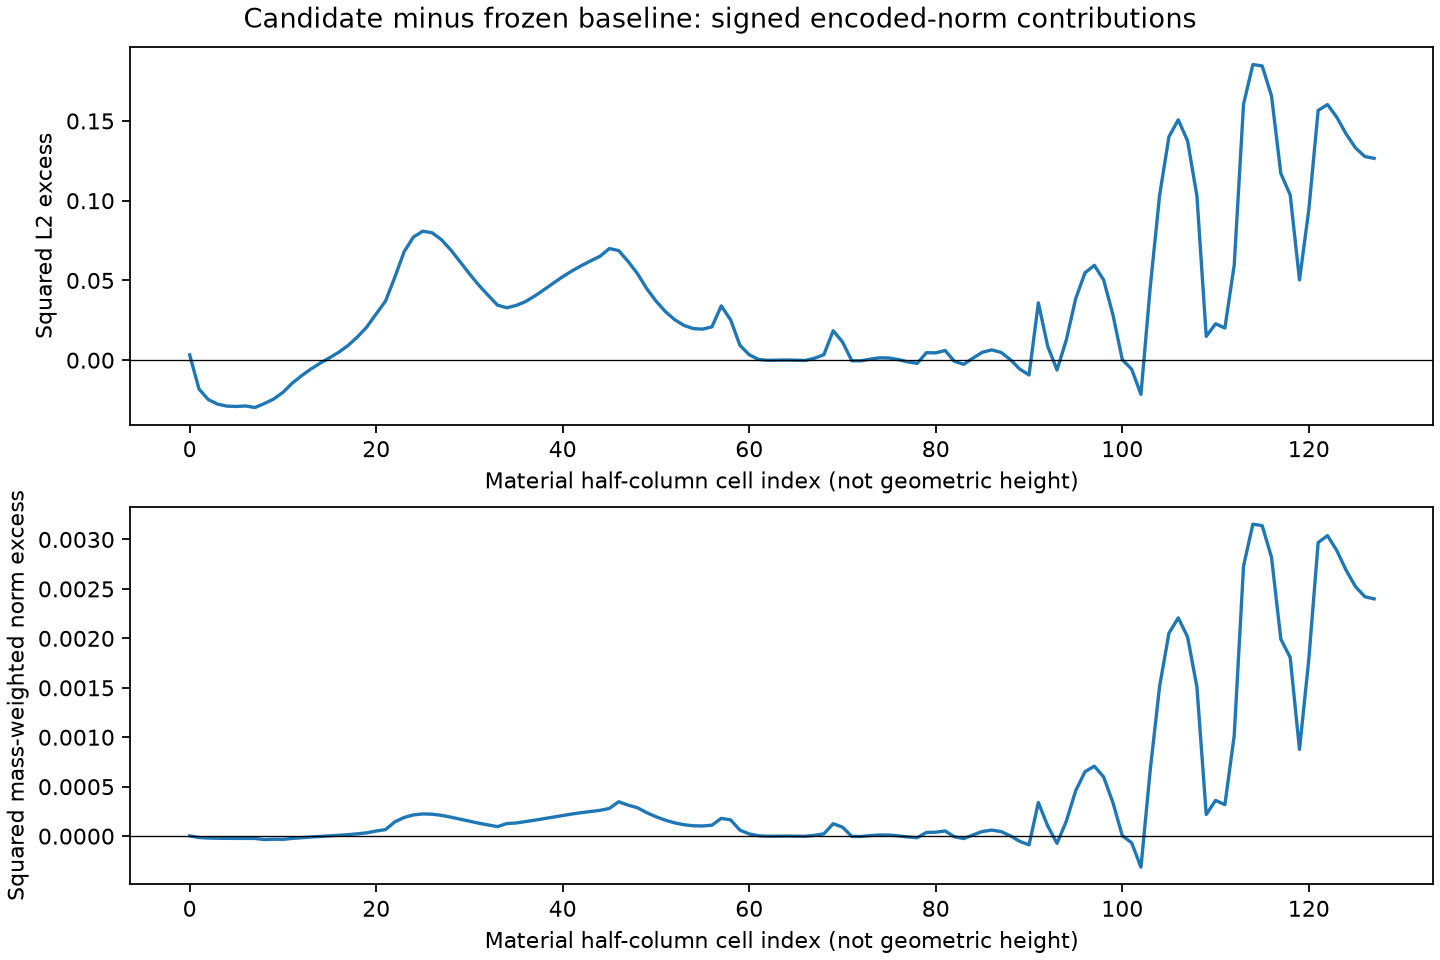

Source data for this figure (header and first rows):
cell_index, cell_mass_g_cm2, squared_l2_excess, squared_mass_norm_excess
0, 0.4626, 0.003339, 2.637862008946086e-06
1, 0.4626, -0.01813, -1.4317913864972298e-05
2, 0.4626, -0.02473, -1.9535997931133265e-05
3, 0.4626, -0.02757, -2.1779062462549485e-05
4, 0.4626, -0.02882, -2.2768052896530346e-05
5, 0.4626, -0.02902, -2.2927939618257254e-05
6, 0.4626, -0.02872, -2.2685418696554004e-05
7, 0.4626, -0.02971, -2.346860976463037e-05
8, 0.7539, -0.0272, -3.501904085824367e-05
9, 0.7539, -0.02439, -3.139464415384252e-05
10, 0.9445, -0.0202, -3.2572291287560315e-05
11, 0.9445, -0.01441, -2.3247475963669627e-05
12, 0.9445, -0.009749, -1.572408102993314e-05
13, 0.9445, -0.005547, -8.947097031187637e-06
14, 0.9445, -0.001858, -2.996190958726524e-06
15, 0.9445, 0.001506, 2.4291899559423263e-06
16, 0.9445, 0.005026, 8.106176799681769e-06
17, 0.9445, 0.009288, 1.4979539387088063e-05
18, 0.9445, 0.01464, 2.3611317431670184e-05
19, 0.9445, 0.02085, 3.3633174206109155e-05
20, 1.044, 0.02902, 5.1744255675730795e-05
21, 1.044, 0.03705, 6.606033803142042e-05
22, 1.626, 0.05207, 0.0001446
23, 1.626, 0.06806, 0.000189
24, 1.626, 0.07726, 0.0002146
25, 1.626, 0.08087, 0.0002246
26, 1.626, 0.07987, 0.0002218
27, 1.626, 0.07553, 0.0002098
28, 1.626, 0.06911, 0.0001919
29, 1.626, 0.0617, 0.0001713
30, 1.626, 0.05415, 0.0001504
31, 1.626, 0.04705, 0.0001307
32, 1.626, 0.04069, 0.000113
33, 1.626, 0.03453, 9.588770077559463e-05
34, 2.268, 0.03285, 0.0001273
35, 2.268, 0.03431, 0.0001329
36, 2.344, 0.03669, 0.0001468
37, 2.344, 0.04024, 0.000161
38, 2.344, 0.04421, 0.0001769
39, 2.344, 0.04833, 0.0001934
40, 2.344, 0.05233, 0.0002094
41, 2.344, 0.05599, 0.0002241
42, 2.344, 0.05927, 0.0002372
43, 2.344, 0.06227, 0.0002492
44, 2.344, 0.06515, 0.0002607
45, 2.344, 0.06999, 0.0002801
46, 2.963, 0.06871, 0.0003476
47, 2.963, 0.06199, 0.0003136
48, 3.097, 0.05437, 0.0002876
49, 3.097, 0.04491, 0.0002375
50, 3.097, 0.03706, 0.000196
51, 3.097, 0.03051, 0.0001614
52, 3.097, 0.02541, 0.0001344
53, 3.097, 0.02181, 0.0001153
54, 3.097, 0.01979, 0.0001047
55, 3.097, 0.01944, 0.0001028
56, 3.097, 0.02092, 0.0001107
57, 3.097, 0.03402, 0.0001799
58, 3.805, 0.02528, 0.0001643
59, 3.805, 0.009339, 6.068909739715187e-05
... 68 more rows
